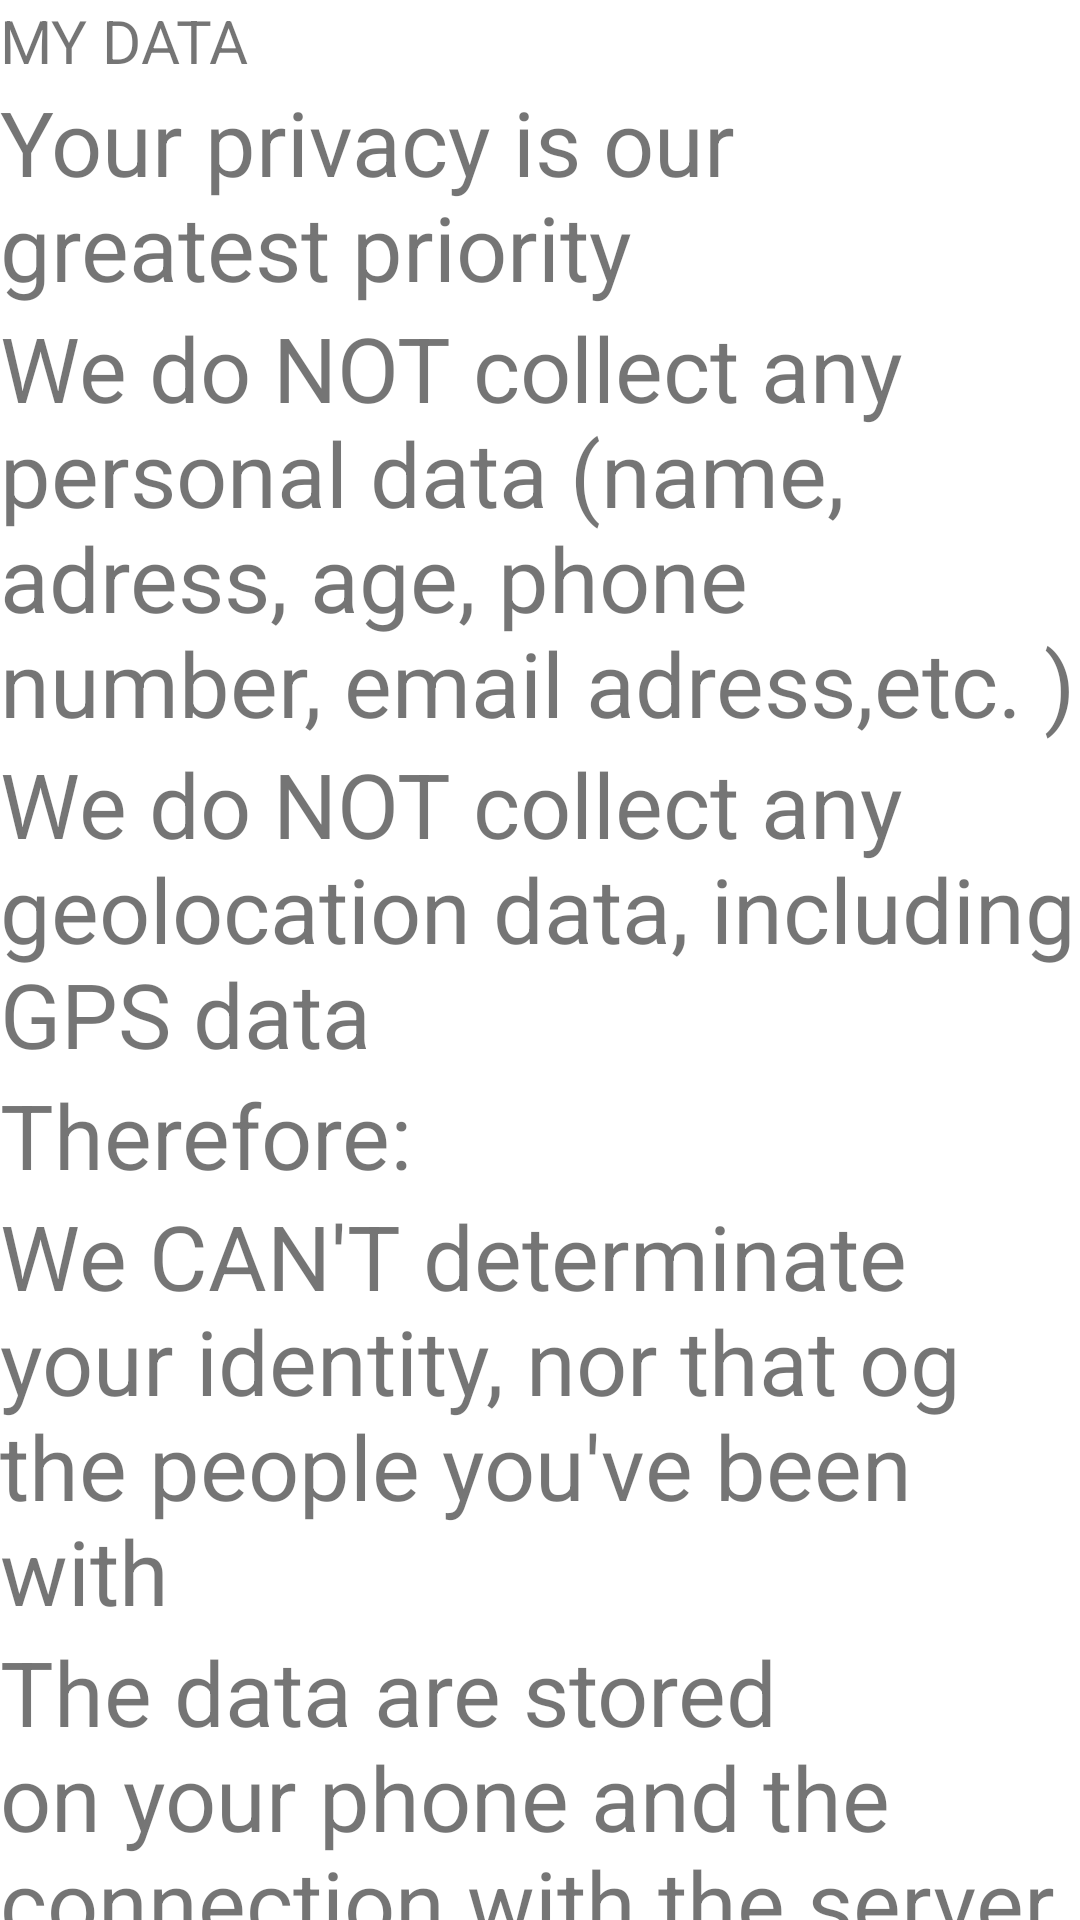

Write the Android layout XML for this screen, with the resource values it uses.
<!-- AndroidManifest.xml: application theme Theme.RecuDiPrimerTrim -->
<!-- res/layout/segunda.xml -->
<?xml version="1.0" encoding="utf-8"?>
<LinearLayout xmlns:android="http://schemas.android.com/apk/res/android"
    xmlns:app="http://schemas.android.com/apk/res-auto"
    xmlns:tools="http://schemas.android.com/tools"
    android:layout_width="match_parent"
    android:layout_height="match_parent"
    android:orientation="vertical"
    tools:context=".MainActivity">

    <LinearLayout
        android:layout_width="match_parent"
        android:layout_height="wrap_content"
        android:gravity="center_vertical"
        android:orientation="horizontal">


        <TextView
            android:layout_width="10dp"
            android:layout_height="wrap_content"
            android:layout_weight="1"
            android:text="MY DATA"
            android:textSize="20sp" />

    </LinearLayout>

    <LinearLayout
        android:layout_width="match_parent"
        android:layout_height="wrap_content"
        android:gravity="center_vertical"
        android:orientation="horizontal">


        <TextView
            android:layout_width="10dp"
            android:layout_height="wrap_content"
            android:layout_weight="1"
            android:text="Your privacy is our greatest priority"
            android:textSize="30sp" />

    </LinearLayout>

    <LinearLayout
        android:layout_width="match_parent"
        android:layout_height="wrap_content"
        android:gravity="center_vertical"
        android:orientation="horizontal">


        <TextView
            android:layout_width="10dp"
            android:layout_height="wrap_content"
            android:layout_weight="1"
            android:text="We do NOT collect any personal data (name, adress, age, phone number, email adress,etc. )"
            android:textSize="30sp" />

    </LinearLayout>

    <LinearLayout
        android:layout_width="match_parent"
        android:layout_height="wrap_content"
        android:gravity="center_vertical"
        android:orientation="horizontal">


        <TextView
            android:layout_width="10dp"
            android:layout_height="wrap_content"
            android:layout_weight="1"
            android:text="We do NOT collect any geolocation data, including GPS data"
            android:textSize="30sp" />

    </LinearLayout>

    <LinearLayout
        android:layout_width="match_parent"
        android:layout_height="wrap_content"
        android:gravity="center_vertical"
        android:orientation="horizontal">


        <TextView
            android:layout_width="10dp"
            android:layout_height="wrap_content"
            android:layout_weight="1"
            android:text="Therefore:"
            android:textSize="30sp" />

    </LinearLayout>

    <LinearLayout
        android:layout_width="match_parent"
        android:layout_height="wrap_content"
        android:gravity="center_vertical"
        android:orientation="horizontal">


        <TextView
            android:layout_width="10dp"
            android:layout_height="wrap_content"
            android:layout_weight="1"
            android:text="We CAN'T determinate your identity, nor that og the people you've been with"
            android:textSize="30sp" />

    </LinearLayout>

    <LinearLayout
        android:layout_width="match_parent"
        android:layout_height="wrap_content"
        android:gravity="center_vertical"
        android:orientation="horizontal">


        <TextView
            android:layout_width="10dp"
            android:layout_height="wrap_content"
            android:layout_weight="1"
            android:text="The data are stored on your phone and the connection with the server is encrypted"
            android:textSize="30sp" />

    </LinearLayout>

    <LinearLayout
        android:layout_width="match_parent"
        android:layout_height="wrap_content"
        android:gravity="center_vertical"
        android:orientation="horizontal">


        <TextView
            android:layout_width="10dp"
            android:layout_height="wrap_content"
            android:layout_weight="1"
            android:text="Read the privacy policy"
            android:textSize="30sp" />

    </LinearLayout>

    <LinearLayout
        android:layout_width="match_parent"
        android:layout_height="wrap_content"
        android:gravity="center_vertical"
        android:orientation="horizontal">


        <TextView
            android:layout_width="10dp"
            android:layout_height="wrap_content"
            android:layout_weight="1"
            android:text="Read the conditions of use"
            android:textSize="30sp" />

    </LinearLayout>




</LinearLayout>
<!-- resources referenced by this layout -->
<resources>
  <style name="Theme.RecuDiPrimerTrim" parent="Theme.MaterialComponents.DayNight.DarkActionBar">
          
          <item name="colorPrimary">@color/purple_500</item>
          <item name="colorPrimaryVariant">@color/purple_700</item>
          <item name="colorOnPrimary">@color/white</item>
          
          <item name="colorSecondary">@color/teal_200</item>
          <item name="colorSecondaryVariant">@color/teal_700</item>
          <item name="colorOnSecondary">@color/black</item>
          
          <item name="android:statusBarColor" tools:targetApi="l">?attr/colorPrimaryVariant</item>
          
      </style>
  <!-- not gathered from this repository: default colours our renderer supplied (Android Studio template values) -->
  <color name="purple_500">#FF6200EE</color>
  <color name="purple_700">#FF3700B3</color>
  <color name="teal_200">#FF03DAC5</color>
  <color name="teal_700">#FF018786</color>
  <color name="black">#FF000000</color>
  <color name="white">#FFFFFFFF</color>
</resources>
